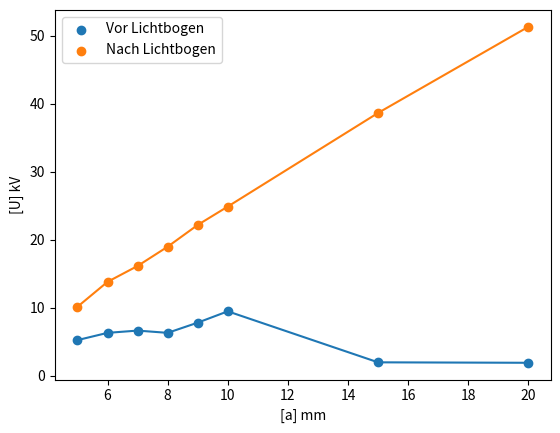
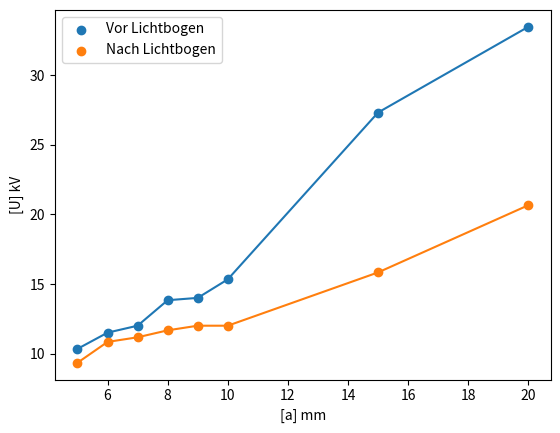

Write Python code to recreate these figures, in order.
import numpy as np
import matplotlib.pyplot as plt

# Messung 1: Kugel - Kugel # Deckel auf Widerstand fehlte # Spannungsteiler vl in Messung schon berücksichtigt -> Spilka
a1 = [5, 6, 7, 8, 9, 10, 15, 20]  # mm
Ukk1 = np.array([4.8, 7.5, 5, 7, 10, 14, 2, 2])  # kV nach Überschlag
Ukk12 = np.array([11, 13, 15, 17, 22, 25, 40, 52])  # Spannung vor Überschlag
Ukk2 = np.array([6, 5, 7.5, 6, 7.5, 7, 2, 1.8])
Ukk22 = np.array([10, 14, 16.5, 20, 22, 24.7, 38.5, 52])
Ukk3 = np.array([5, 6.5, 7.5, 6, 6, 7.5, 2, 2])
Ukk32 = np.array([9.5, 14.5, 17, 20, 22.6, 25, 37.5, 50])

u1 = (Ukk1 + Ukk2 + Ukk3) / 3
u2 = (Ukk12 + Ukk22 + Ukk32) / 3

# 75 kV --> zu viel bei Kugel Kugel --> Sicherung gefolgen (30 mm)

# plt.figure(1)
plt.plot(a1, u1)
plt.scatter(a1, u1, label='Vor Lichtbogen')
plt.plot(a1, u2)
plt.scatter(a1, u2, label='Nach Lichtbogen')
plt.legend()
plt.xlabel('[a] mm')
plt.ylabel('[U] kV')
plt.show()

# Messung 2: Platte - Spitze
a2 = [5, 6, 7, 8, 9, 10, 15, 20]
Usp1 = np.array([10, 11.5, 13, 15, 14, 16, 27.5, 33.5])  # kV vor Überschlag
Usp12 = np.array([10, 10, 11, 12, 13, 11.5, 25, 27])  # Spannung nach Überschlag
Usp2 = np.array([11, 11.5, 10.5, 13, 14.5, 15, 28.5, 35])
Usp22 = np.array([9, 11.5, 12.5, 12.5, 11, 12.5, 10, 30])
Usp3 = np.array([10, 11.5, 12.5, 13.5, 13.5, 15, 26, 32])
Usp32 = np.array([9, 11, 10, 10.5, 12, 12, 12.5, 5])

u12 = (Usp1 + Usp2 + Usp3) / 3
u22 = (Usp12 + Usp22 + Usp32) / 3

# Messung 3 aus Zeitgründen übersprungen
# Messung 4 Isolation trocken 100 - 110 kV; nass: 90 - 100kV
# Messung 5 Funkenlöschstrecke

plt.figure(2)
plt.plot(a2, u12)
plt.scatter(a2, u12, label='Vor Lichtbogen')
plt.plot(a2, u22)
plt.scatter(a2, u22, label='Nach Lichtbogen')
plt.legend()
plt.xlabel('[a] mm')
plt.ylabel('[U] kV')
plt.show()

"""with open("C:\\Users\\Dominik Lovetinsky\\HTBLuVA St. Pölten\\c.freudenthaler@htlstp.at - "
          "4AHET\\11_GS-Hochspannung\\data\\Messwerte.csv", "w") as export:
    export.write("[a] mm,$[U_{kk1}] kV$,$[U_{kk12}] kV$,$[U_{kk2}] kV$,$[U_{kk22}] kV$,$[U_{kk3}] kV$,$[U_{kk32}] kV$,"
                 "$[U_{m1}] kV$,$[U_{m2}] kV$\n")
    for i in range(len(a1)):
        export.write(str(a1[i]) + "," + str(Ukk1[i]) + "," + str(Ukk12[i]) + "," + str(Ukk2[i]) + "," + str(Ukk22[i]) + "," + str(Ukk3[i]) + ","
                     + str(Ukk32[i]) + "," + str(u1[i]) + "," + str(u2[i]) + "\n")
    export.write("[a] mm,$[U_{sp1}] kV$,$[U_{sp12}] kV$,$[U_{sp2}] kV$,$[U_{sp22}] kV$,$[U_{sp3}] kV$,$[U_{sp32}] kV$,"
                 "$[U_m] kV,$[U_{m2}] kV$\n")
    for i in range(len(a2)):
        export.write(str(a2[i]) + "," + str(Usp1[i]) + "," + str(Usp12[i]) + "," + str(Usp2[i]) + "," + str(Usp22[i]) + "," + str(Usp3[i]) + ","
                     + str(Usp32[i]) + "," + str(u12[i]) + "," + str(u22[i]) + "\n")
"""
